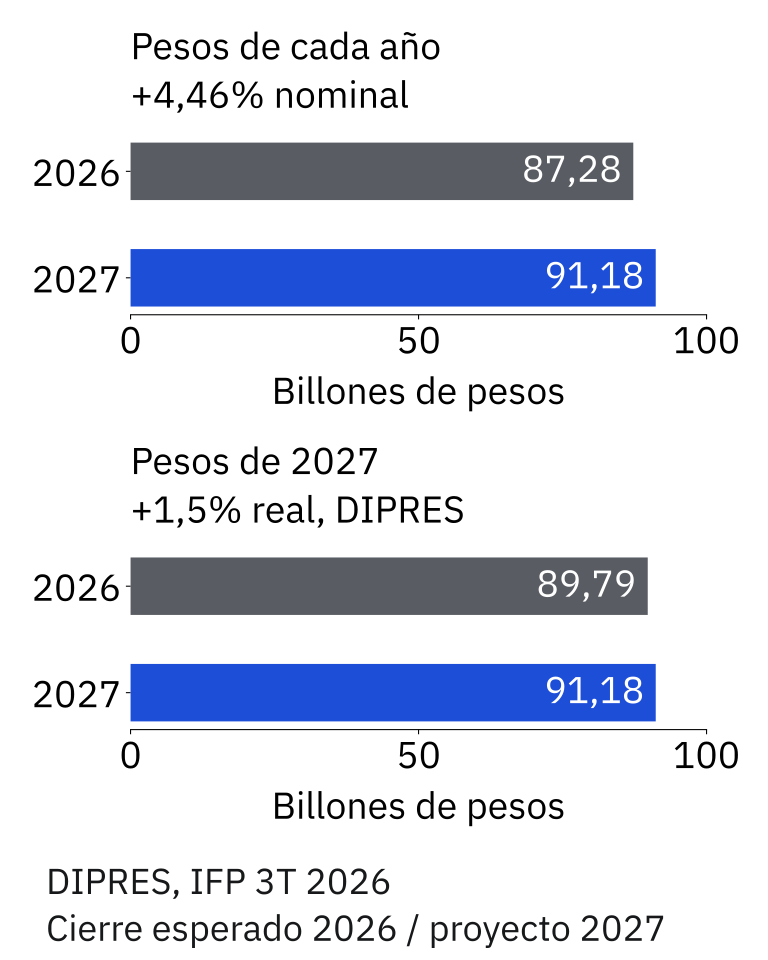

Values plotted in this chart, from the file beside it:
medida, ano, ano_precios, tipo, moneda, millones
cierre_2026_nominal, 2026, 2026, cierre_proyectado, CLP, 87280684
cierre_2026_precios_2027, 2026, 2027, cierre_proyectado, CLP, 89790135
ley_2026_precios_2027, 2026, 2027, ley_aprobada, CLP, 88736851
proyecto_2027, 2027, 2027, proyecto, CLP, 91175816
